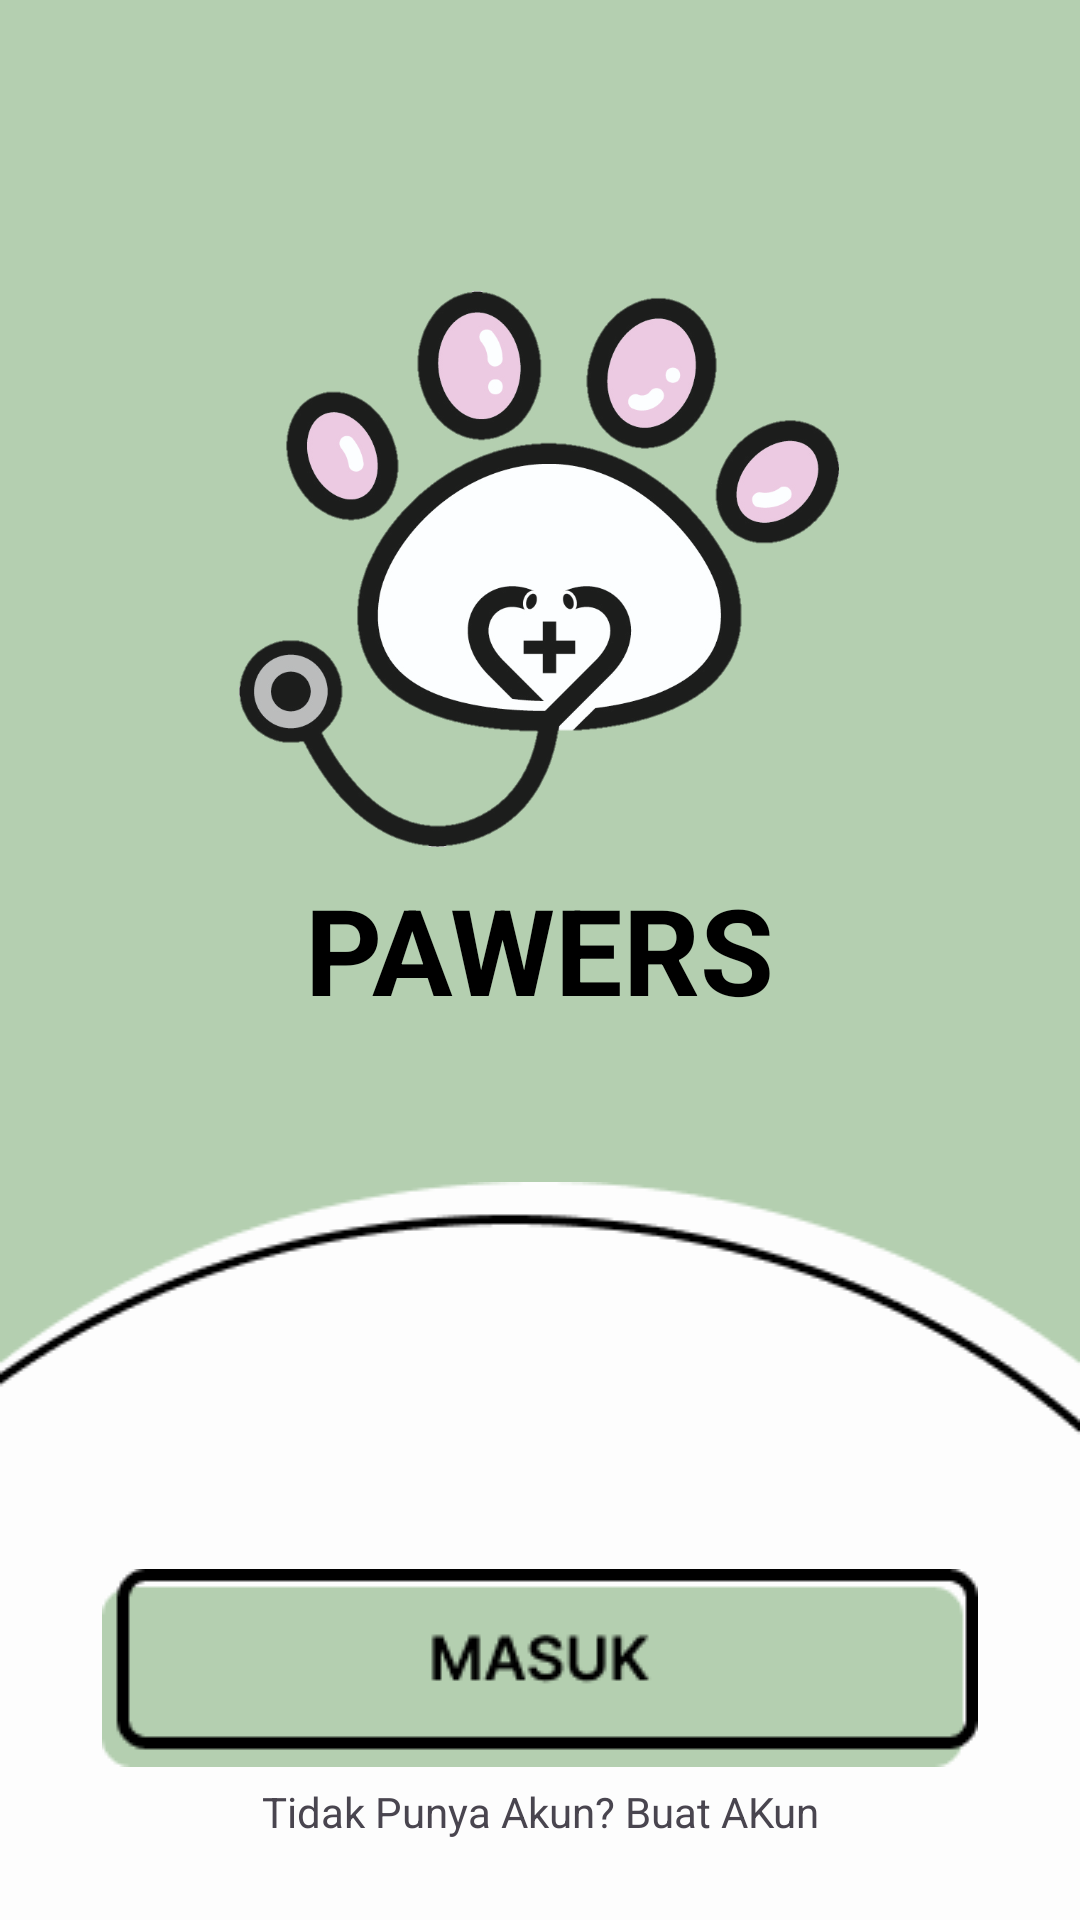

Here is an Android app screen rendered from its layout file. Give the layout XML and the strings, colors and styles it references.
<!-- AndroidManifest.xml: application theme Theme.CapstoneBangkitPawers -->
<!-- res/layout/activity_welcome.xml -->
<?xml version="1.0" encoding="utf-8"?>
<androidx.constraintlayout.widget.ConstraintLayout xmlns:android="http://schemas.android.com/apk/res/android"
    xmlns:app="http://schemas.android.com/apk/res-auto"
    xmlns:tools="http://schemas.android.com/tools"
    android:id="@+id/main"
    android:layout_width="match_parent"
    android:layout_height="match_parent"
    android:background="@color/green"
    tools:context=".view.WelcomeActivity">

    <ImageView
        android:id="@+id/imageView"
        android:layout_width="200dp"
        android:layout_height="200dp"
        android:src="@drawable/logopawersfull"
        app:layout_constraintBottom_toBottomOf="parent"
        app:layout_constraintEnd_toEndOf="parent"
        app:layout_constraintHorizontal_bias="0.498"
        app:layout_constraintStart_toStartOf="parent"
        app:layout_constraintTop_toTopOf="parent"
        app:layout_constraintVertical_bias="0.204" />

    <TextView
        android:layout_width="wrap_content"
        android:layout_height="wrap_content"
        android:text="PAWERS"
        android:textColor="@color/black"
        android:textSize="40dp"
        android:textStyle="bold"
        app:layout_constraintBottom_toBottomOf="parent"
        app:layout_constraintEnd_toEndOf="parent"
        app:layout_constraintStart_toStartOf="parent"
        app:layout_constraintTop_toBottomOf="@+id/imageView"
        app:layout_constraintVertical_bias="0.0" />

    <ImageView
        android:id="@+id/eclipse"
        android:layout_width="match_parent"
        android:layout_height="wrap_content"
        android:scaleType="fitXY"
        android:src="@drawable/eclipse_main"
        app:layout_constraintBottom_toBottomOf="parent"
        app:layout_constraintStart_toStartOf="parent"
        app:layout_constraintTop_toTopOf="parent"
        app:layout_constraintVertical_bias="1.0" />

    <ImageView
        android:id="@+id/btnMasuk"
        android:layout_width="wrap_content"
        android:layout_height="wrap_content"
        android:src="@drawable/button_main"
        app:layout_constraintBottom_toBottomOf="parent"
        app:layout_constraintEnd_toEndOf="parent"
        app:layout_constraintStart_toStartOf="parent"
        app:layout_constraintTop_toTopOf="parent"
        app:layout_constraintVertical_bias="0.911" />

    <TextView
        android:id="@+id/tvRegister"
        android:layout_width="wrap_content"
        android:layout_height="wrap_content"
        android:text="Tidak Punya Akun? Buat AKun"
        app:layout_constraintBottom_toBottomOf="parent"
        app:layout_constraintEnd_toEndOf="parent"
        app:layout_constraintHorizontal_bias="0.501"
        app:layout_constraintStart_toStartOf="parent"
        app:layout_constraintTop_toTopOf="parent"
        app:layout_constraintVertical_bias="0.957" />


</androidx.constraintlayout.widget.ConstraintLayout>
<!-- resources referenced by this layout -->
<resources>
  <color name="black">#000000</color>
  <color name="green">#B4CFB0</color>
  <!-- drawable button_main: png bitmap (drawable, 2126 bytes) -->
  <!-- drawable eclipse_main: png bitmap (drawable, 3789 bytes) -->
  <!-- drawable logopawersfull: png bitmap (drawable, 129701 bytes) -->
  <style name="Theme.CapstoneBangkitPawers" parent="Base.Theme.CapstoneBangkitPawers" />
  <style name="Base.Theme.CapstoneBangkitPawers" parent="Theme.Material3.DayNight.NoActionBar">
          <item name="android:statusBarColor">@color/green</item>
          <item name="colorPrimary">@color/green</item>
          <item name="colorPrimaryVariant">@color/black</item>
          <item name="colorOnPrimary">@color/white</item>
          <item name="colorOnSecondary">@color/white</item>
      </style>
  <color name="white">#FFFFFFFF</color>
</resources>
